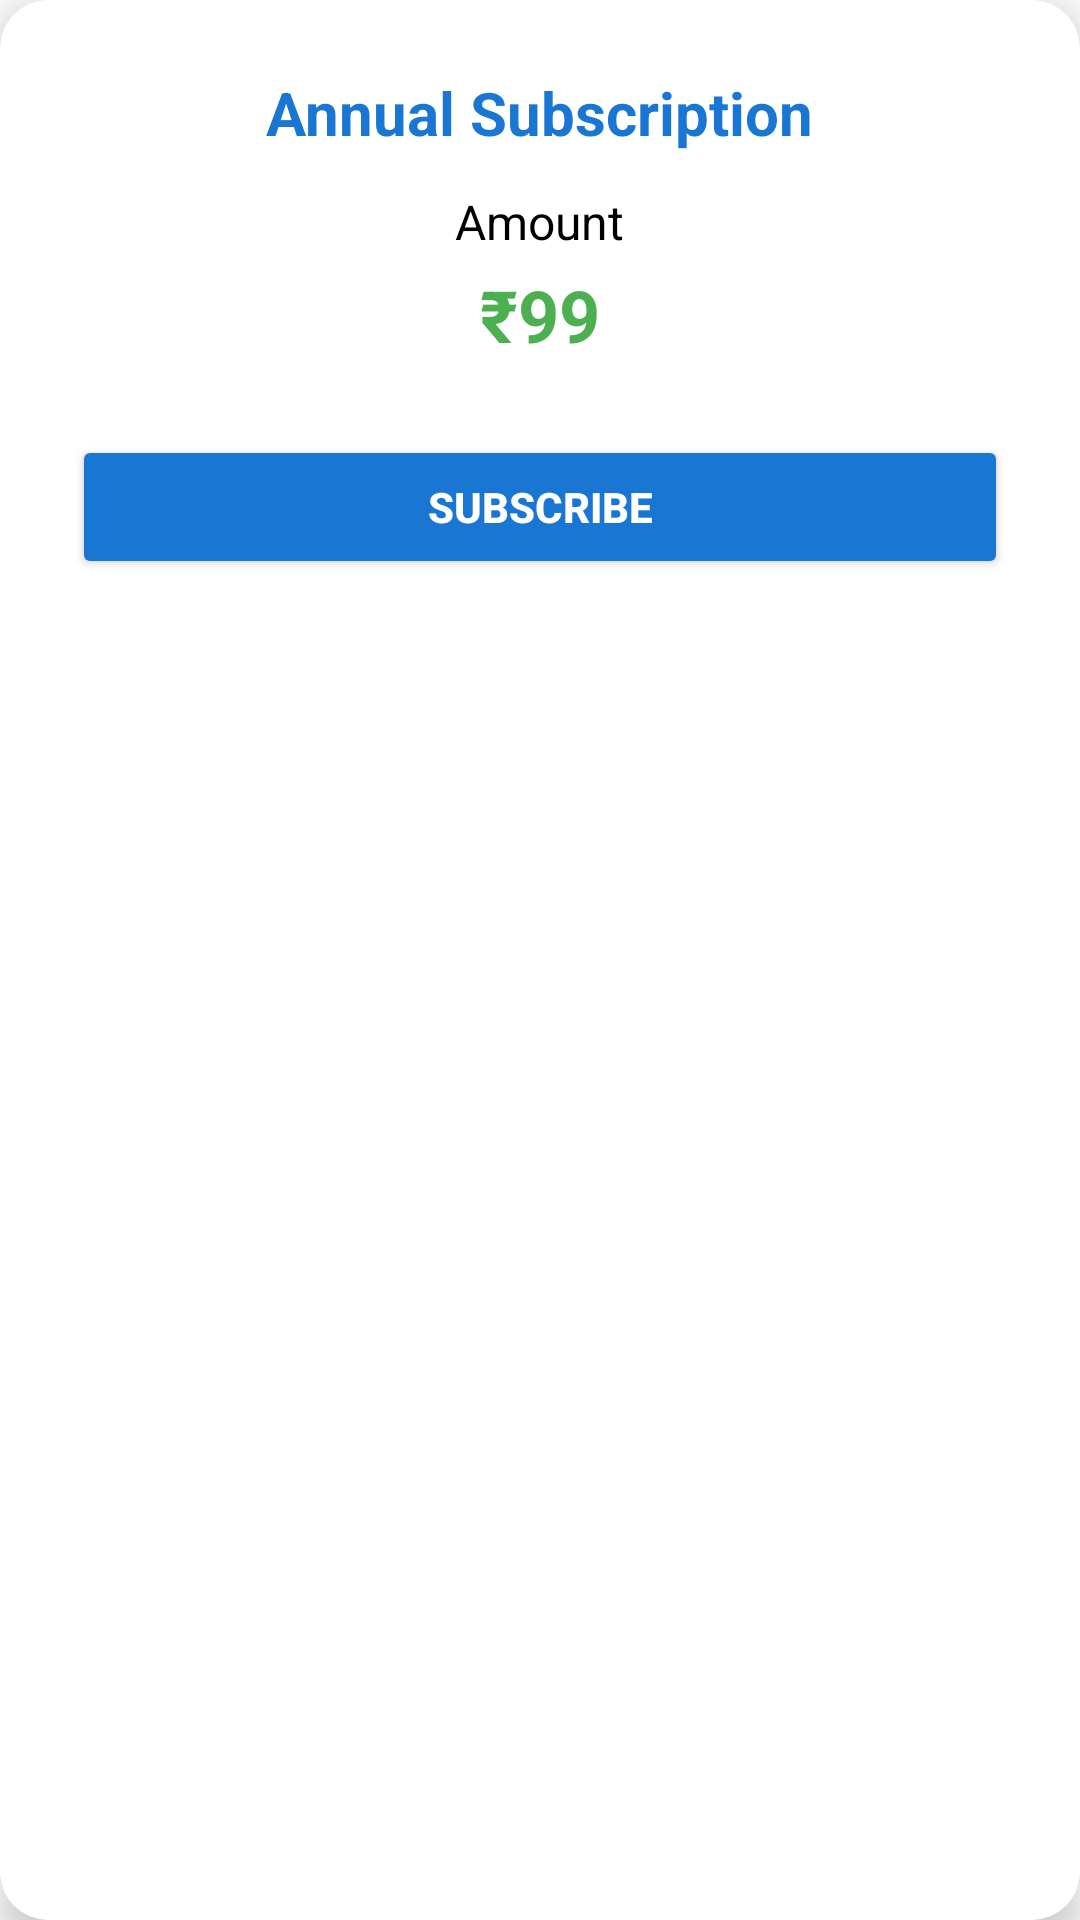

The Android layout XML behind this screen, and the referenced resources:
<!-- AndroidManifest.xml: application theme Theme.MyApplication -->
<!-- res/layout/dialog_subscription.xml -->
<?xml version="1.0" encoding="utf-8"?>
<androidx.cardview.widget.CardView
    xmlns:android="http://schemas.android.com/apk/res/android"
    xmlns:card_view="http://schemas.android.com/apk/res-auto"
    android:layout_width="match_parent"
    android:layout_height="wrap_content"
    card_view:cardCornerRadius="16dp"
    card_view:cardElevation="8dp"
    android:layout_margin="24dp"
    android:background="@drawable/dialog_bg">

    <LinearLayout
        android:layout_width="match_parent"
        android:layout_height="wrap_content"
        android:orientation="vertical"
        android:padding="24dp">

        <TextView
            android:id="@+id/tv_title"
            android:layout_width="wrap_content"
            android:layout_height="wrap_content"
            android:text="Annual Subscription"
            android:textSize="20sp"
            android:textStyle="bold"
            android:textColor="@color/primary"
            android:layout_gravity="center_horizontal"
            android:paddingBottom="12dp"/>

        <TextView
            android:id="@+id/tv_amount_label"
            android:layout_width="wrap_content"
            android:layout_height="wrap_content"
            android:text="Amount"
            android:textSize="16sp"
            android:textColor="@color/black"
            android:layout_gravity="center_horizontal"
            android:paddingBottom="4dp"/>

        <TextView
            android:id="@+id/tv_amount"
            android:layout_width="wrap_content"
            android:layout_height="wrap_content"
            android:text="₹99"
            android:textSize="24sp"
            android:textStyle="bold"
            android:textColor="@color/green"
            android:layout_gravity="center_horizontal"
            android:paddingBottom="16dp"/>

        <Button
            android:id="@+id/btn_subscribe"
            android:layout_width="match_parent"
            android:layout_height="48dp"
            android:text="Subscribe"
            android:backgroundTint="@color/primary"
            android:textColor="@color/white"
            android:textStyle="bold"
            android:layout_marginTop="8dp"/>

    </LinearLayout>
</androidx.cardview.widget.CardView>
<!-- resources referenced by this layout -->
<resources>
  <color name="black">#000000</color>
  <color name="green">#4CAF50</color>
  <color name="primary">#1976D2</color>
  <color name="white">#FFFFFF</color>
  <!-- drawable dialog_bg (drawable) -->
  <?xml version="1.0" encoding="utf-8"?>
  <shape xmlns:android="http://schemas.android.com/apk/res/android">
      <solid android:color="@android:color/white"/>
      <corners android:radius="16dp"/>
      <padding android:left="8dp" android:top="8dp" android:right="8dp" android:bottom="8dp"/>
      <stroke android:width="1dp" android:color="@color/primary"/>
  </shape>
  <style name="Theme.MyApplication" parent="Theme.MaterialComponents.Light.NoActionBar">
          
          <item name="colorPrimary">@color/primary</item>
          <item name="colorPrimaryVariant">@color/primary_variant</item>
          <item name="colorOnPrimary">@color/white</item>
          
          <item name="colorSecondary">@color/teal_200</item>
          <item name="colorSecondaryVariant">@color/teal_700</item>
          <item name="colorOnSecondary">@color/black</item>
          
          <item name="android:statusBarColor">?attr/colorPrimaryVariant</item>
          
      </style>
  <color name="primary_variant">#1565C0</color>
  <color name="teal_200">#03DAC5</color>
  <color name="teal_700">#018786</color>
</resources>
